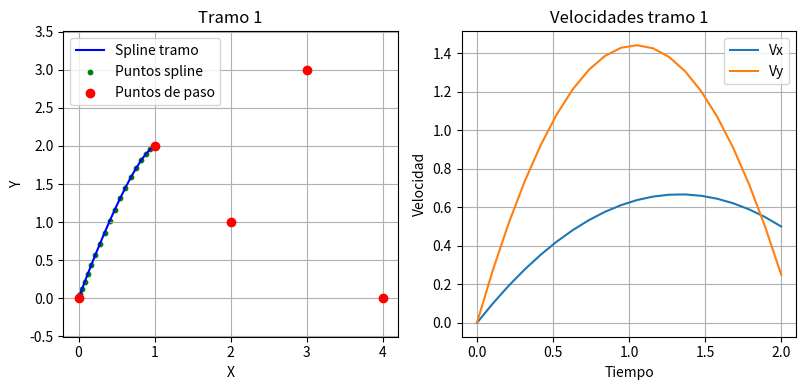
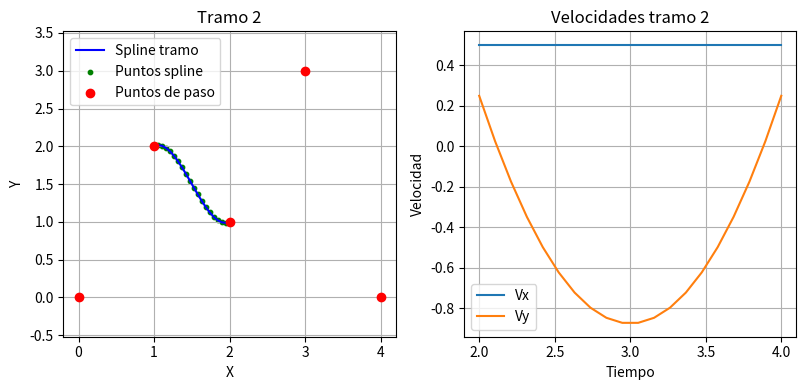
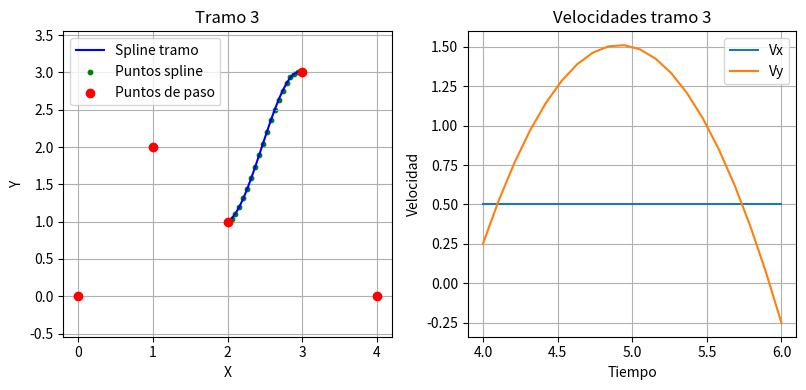
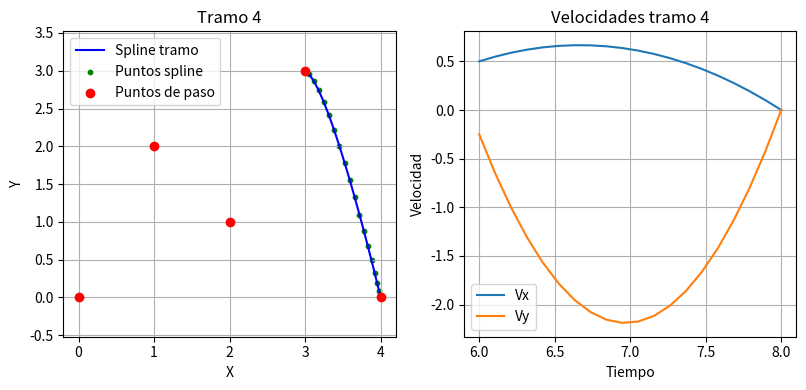

Generate these figures, in order, with matplotlib:
import numpy as np
import matplotlib.pyplot as plt

def cubic_spline_coeffs(p0, v0, p1, v1, tf):
    T = np.array([
        [1,    0,      0,        0],
        [0,    1,      0,        0],
        [1,   tf,   tf**2,   tf**3],
        [0,    1,   2*tf,  3*tf**2]
    ])
    X = np.array([p0, v0, p1, v1])
    a = np.linalg.solve(T, X)
    return a  # [a0, a1, a2, a3]

def eval_cubic_spline(a, t):
    pos = a[0] + a[1]*t + a[2]*t**2 + a[3]*t**3
    vel = a[1] + 2*a[2]*t + 3*a[3]*t**2
    return pos, vel

if __name__ == "__main__":
    path = [(0, 0), (1, 2), (2, 1), (3, 3), (4, 0)]
    tf = 2

    vx_points = [0]
    vy_points = [0]
    for i in range(1, len(path)-1):
        vx = 0.5 * ((path[i+1][0] - path[i-1][0]) / tf)
        vy = 0.5 * ((path[i+1][1] - path[i-1][1]) / tf)
        vx_points.append(vx)
        vy_points.append(vy)
    vx_points.append(0)
    vy_points.append(0)

    t_acum = 0
    for i in range(len(path) - 1):
        x0, y0 = path[i]
        x1, y1 = path[i+1]
        v0x = vx_points[i]
        v1x = vx_points[i+1]
        v0y = vy_points[i]
        v1y = vy_points[i+1]
        ax = cubic_spline_coeffs(x0, v0x, x1, v1x, tf)
        ay = cubic_spline_coeffs(y0, v0y, y1, v1y, tf)
        t_segment = np.linspace(0, tf, 20)
        x_tramo, y_tramo, vx_tramo, vy_tramo, t_tramo = [], [], [], [], []
        for t in t_segment:
            px, vx = eval_cubic_spline(ax, t)
            py, vy = eval_cubic_spline(ay, t)
            x_tramo.append(px)
            y_tramo.append(py)
            vx_tramo.append(vx)
            vy_tramo.append(vy)
            t_tramo.append(t_acum + t)

        # Graficar solo el tramo actual
        plt.figure(figsize=(8,4))
        plt.subplot(1,2,1)
        plt.plot(x_tramo, y_tramo, color='blue', label='Spline tramo')
        plt.scatter(x_tramo, y_tramo, color='green', s=10, label='Puntos spline')
        plt.scatter(*zip(*path), color='red', zorder=5, label='Puntos de paso')
        plt.xlabel('X')
        plt.ylabel('Y')
        plt.legend()
        plt.axis('equal')
        plt.grid()
        plt.title(f'Tramo {i+1}')

        plt.subplot(1,2,2)
        plt.plot(t_tramo, vx_tramo, label='Vx')
        plt.plot(t_tramo, vy_tramo, label='Vy')
        plt.xlabel('Tiempo')
        plt.ylabel('Velocidad')
        plt.legend()
        plt.grid()
        plt.title(f'Velocidades tramo {i+1}')

        plt.tight_layout()
        plt.show()

        # Puedes pausar entre tramos si quieres simular el avance
        # input("Presiona Enter para continuar al siguiente tramo...")

        t_acum += tf